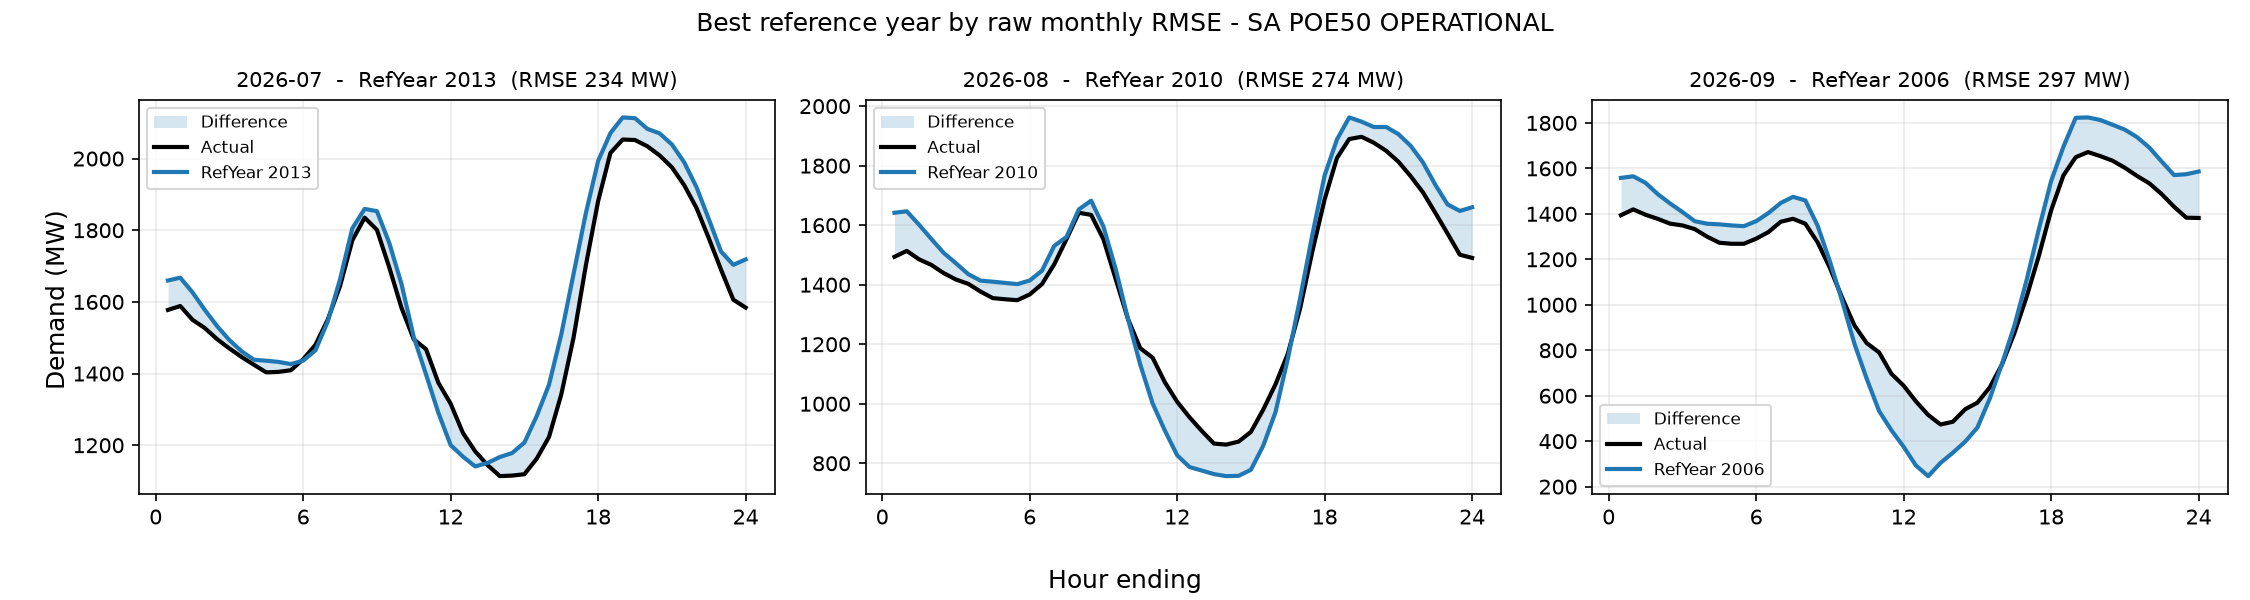

Source data for this figure (header and first rows):
period, reference_year, rmse_mw, mae_mw, energy_error_pct, peak_error_pct, average_error_pct
2026-07, 2013, 234.5, 166.4, 2.945, -1.725, 2.945
2026-08, 2010, 273.8, 186.3, 1.331, -2.823, 1.331
2026-09, 2006, 296.9, 219.2, 3, 9.585, 3
